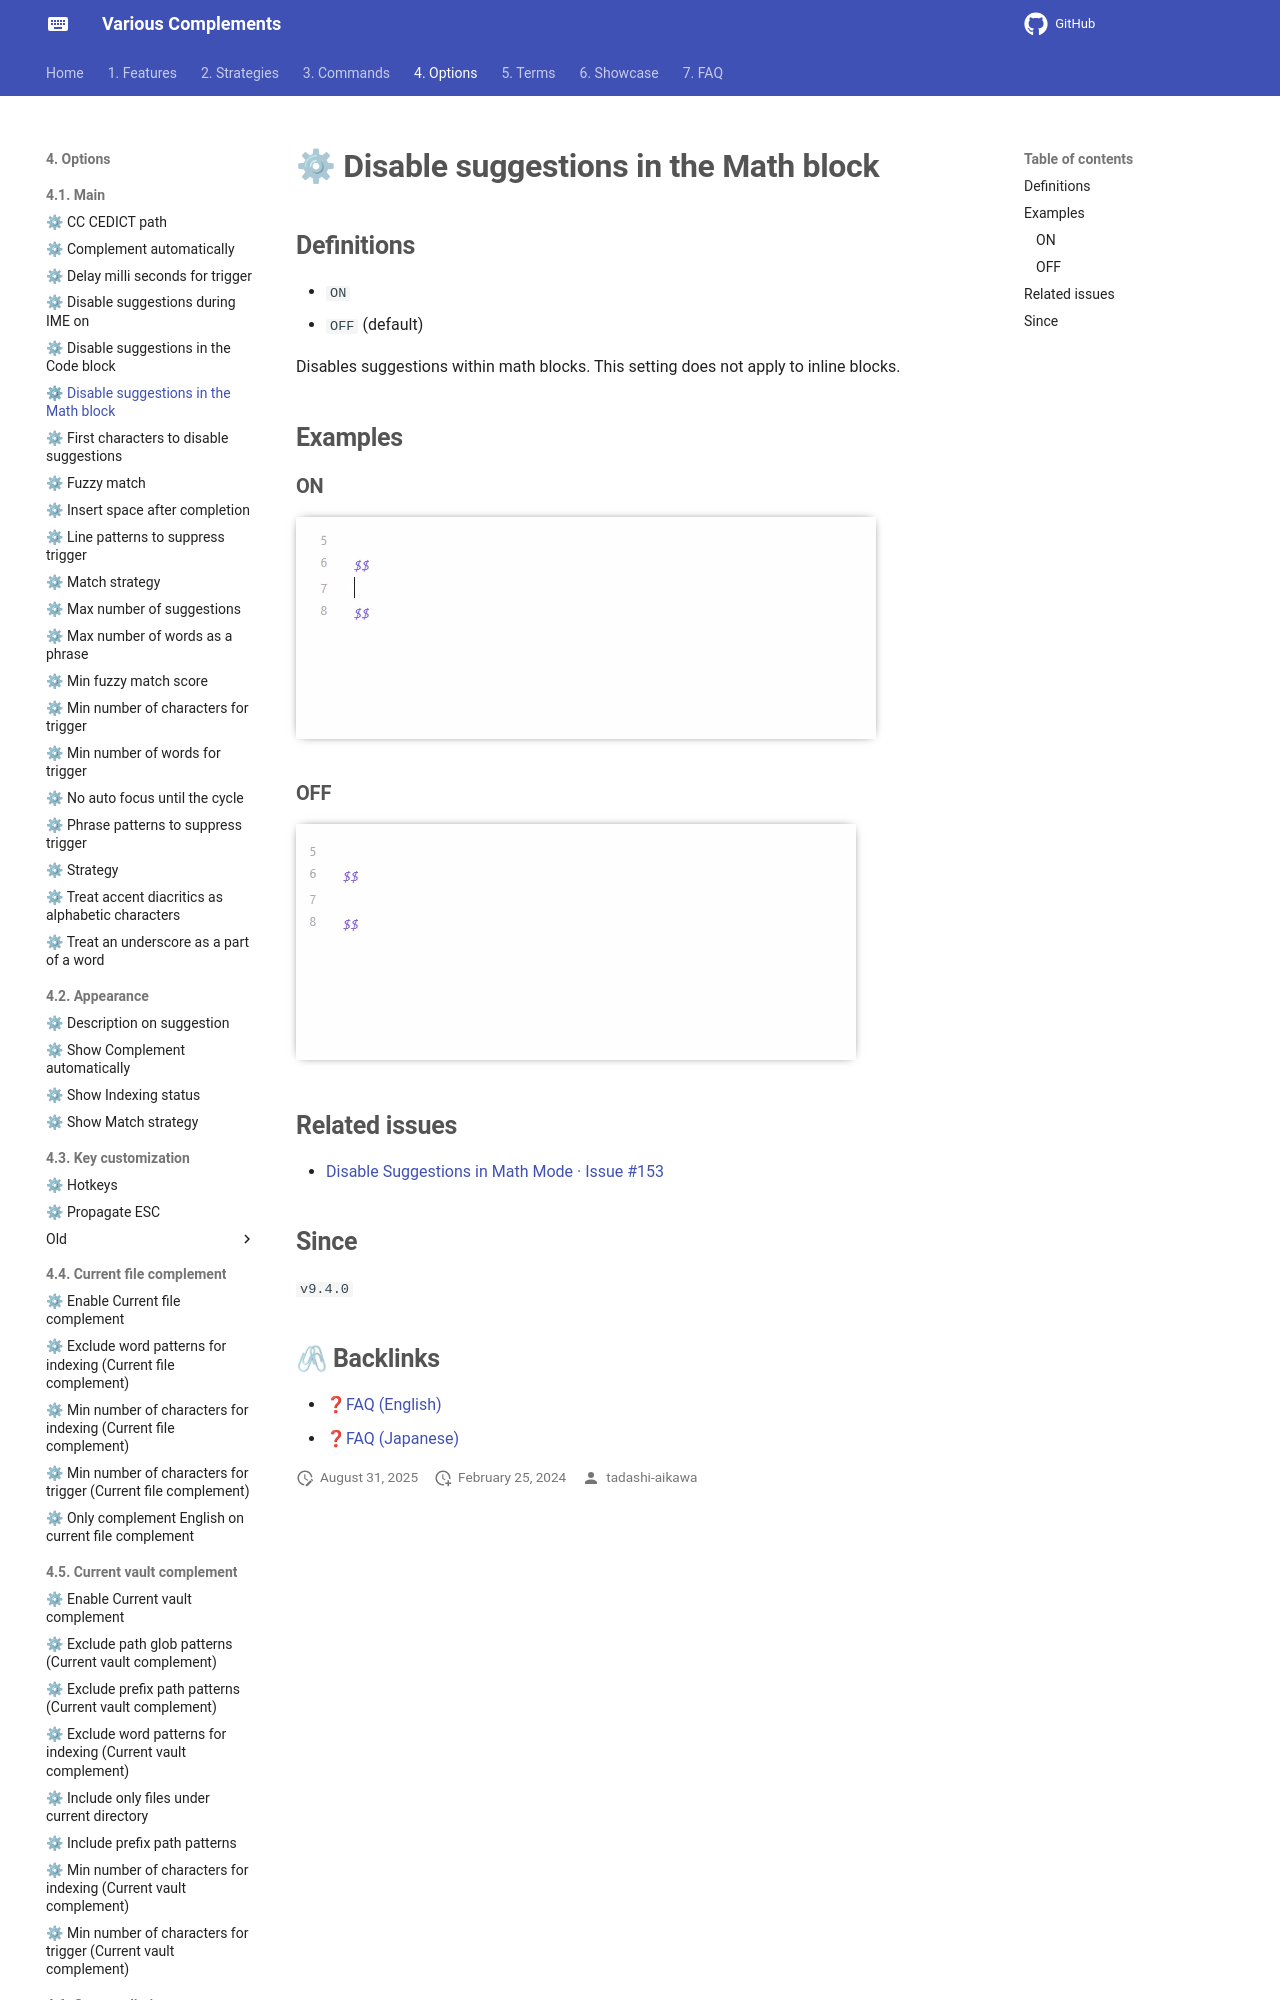

repository: tadashi-aikawa/docs-obsidian-various-complements-plugin · page: 4. Options/4.1. Main/⚙ Disable suggestions in the Math block/index.html · generator: mkdocs

## Definitions

- `ON`
- `OFF` (default)

Disables suggestions within math blocks. This setting does not apply to inline blocks.

## Examples

### ON

![[disable-suggestions-in-the-math-block-on.gif|frame]]
